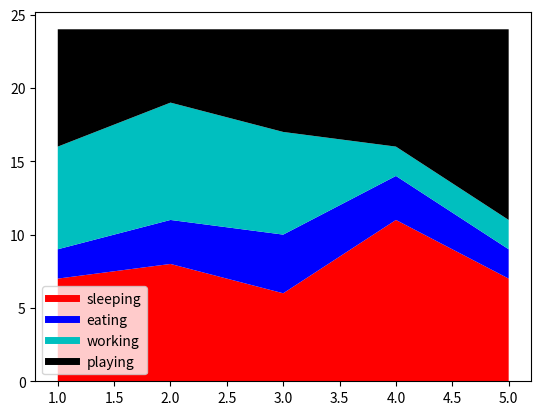

Generate this figure with matplotlib:
import matplotlib.pyplot as plot

days = [1, 2, 3, 4, 5]
sleeping = [7, 8, 6, 11, 7]
eating = [2, 3, 4, 3, 2]
working = [7, 8, 7, 2, 2]
playing = [8, 5, 7, 8, 13]
plot.plot([], [], color='r', label='sleeping', linewidth=5)
plot.plot([], [], color='b', label='eating', linewidth=5)
plot.plot([], [], color='c', label='working', linewidth=5)
plot.plot([], [], color='k', label='playing', linewidth=5)
plot.stackplot(days, sleeping, eating, working, playing, colors=['r', 'b', 'c', 'k'])
plot.legend()
plot.show()
